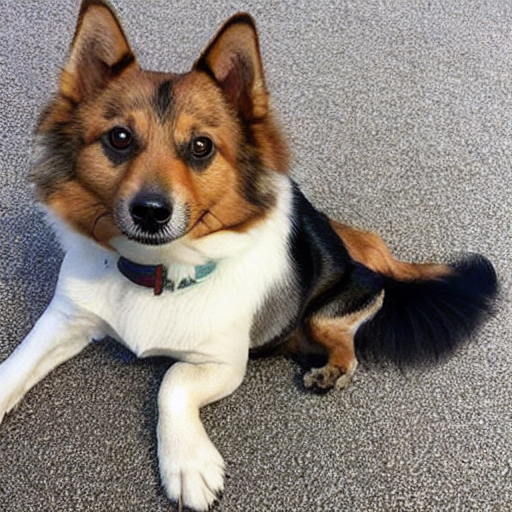
Generation parameters embedded in this image by AUTOMATIC1111 Stable Diffusion web UI or a fork of it (Forge, ...) (PNG 'parameters' text chunk):
photo of a dog
Negative prompt: unfocused, distorted, bad composition
Steps: 50, Sampler: DDIM, CFG scale: 10, Seed: 88567410, Size: 512x512, Model hash: 06c50424, Batch size: 30, Batch pos: 12